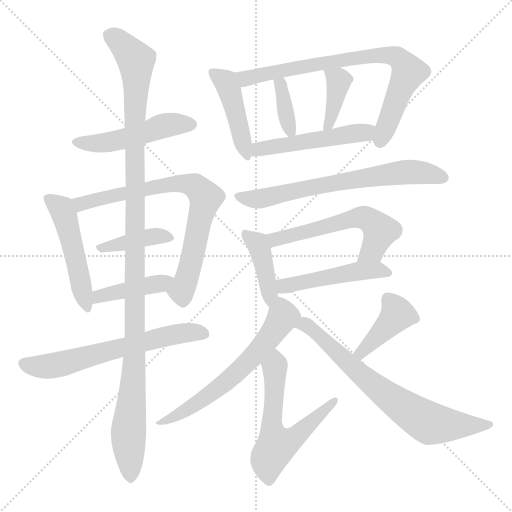
t = 0.00 s
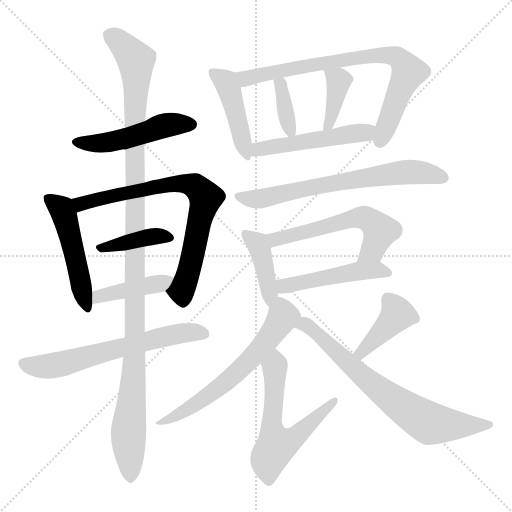
t = 2.83 s
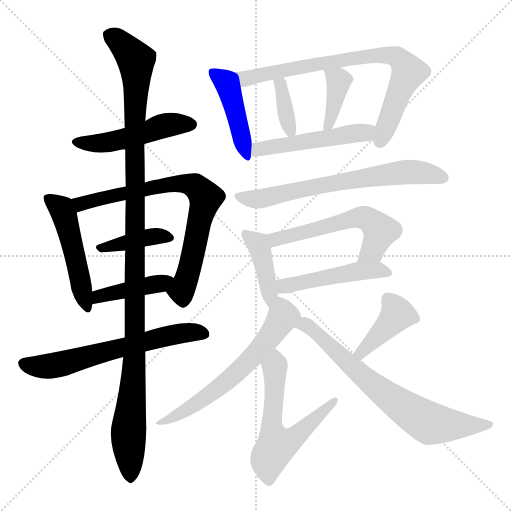
t = 5.65 s
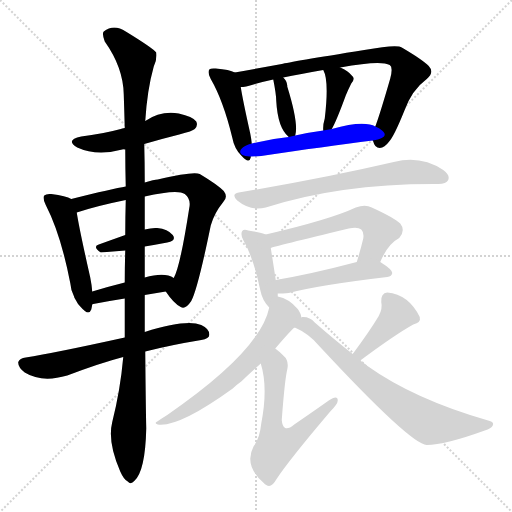
t = 8.48 s
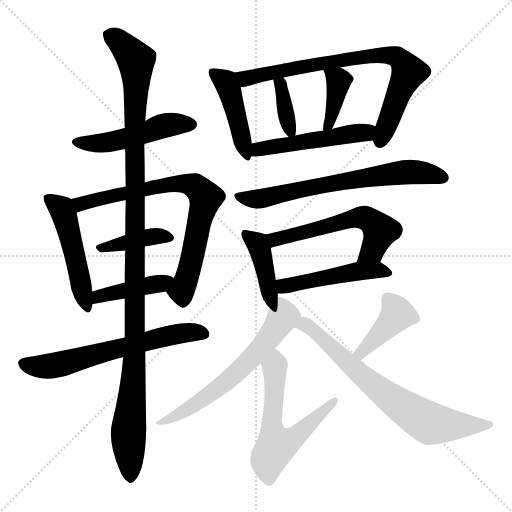
t = 11.30 s
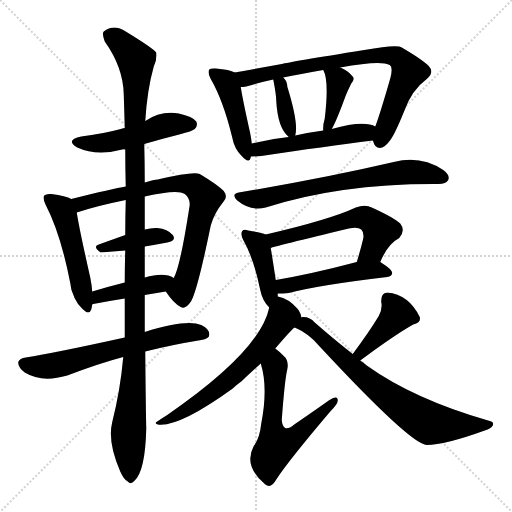
t = 14.13 s

The animated SVG that drew these frames (rendered in a browser with its animation timeline set to each time). Animation: 20 CSS @keyframes rules; one cycle of 14.13 s.

<svg version="1.1" viewBox="0 0 1024 1024" xmlns="http://www.w3.org/2000/svg">
  <g stroke="lightgray" stroke-dasharray="1,1" stroke-width="1" transform="scale(4, 4)">
    <line x1="0" y1="0" x2="256" y2="256"></line>
    <line x1="256" y1="0" x2="0" y2="256"></line>
    <line x1="128" y1="0" x2="128" y2="256"></line>
    <line x1="0" y1="128" x2="256" y2="128"></line>
  </g>
<g transform="scale(1, -1) translate(0, -900)">
   <style type="text/css">
    @keyframes keyframes0 {
      from {
       stroke: blue;
       stroke-dashoffset: 487;
       stroke-width: 128;
       }
       61% {
       animation-timing-function: step-end;
       stroke: blue;
       stroke-dashoffset: 0;
       stroke-width: 128;
       }
       to {
       stroke: black;
       stroke-width: 1024;
       }
       }
       #make-me-a-hanzi-animation-0 {
         animation: keyframes0 0.646322s both;
         animation-delay: 0.000000s;
         animation-timing-function: linear;
       }
    @keyframes keyframes1 {
      from {
       stroke: blue;
       stroke-dashoffset: 493;
       stroke-width: 128;
       }
       62% {
       animation-timing-function: step-end;
       stroke: blue;
       stroke-dashoffset: 0;
       stroke-width: 128;
       }
       to {
       stroke: black;
       stroke-width: 1024;
       }
       }
       #make-me-a-hanzi-animation-1 {
         animation: keyframes1 0.651204s both;
         animation-delay: 0.646322s;
         animation-timing-function: linear;
       }
    @keyframes keyframes2 {
      from {
       stroke: blue;
       stroke-dashoffset: 741;
       stroke-width: 128;
       }
       71% {
       animation-timing-function: step-end;
       stroke: blue;
       stroke-dashoffset: 0;
       stroke-width: 128;
       }
       to {
       stroke: black;
       stroke-width: 1024;
       }
       }
       #make-me-a-hanzi-animation-2 {
         animation: keyframes2 0.853027s both;
         animation-delay: 1.297526s;
         animation-timing-function: linear;
       }
    @keyframes keyframes3 {
      from {
       stroke: blue;
       stroke-dashoffset: 396;
       stroke-width: 128;
       }
       56% {
       animation-timing-function: step-end;
       stroke: blue;
       stroke-dashoffset: 0;
       stroke-width: 128;
       }
       to {
       stroke: black;
       stroke-width: 1024;
       }
       }
       #make-me-a-hanzi-animation-3 {
         animation: keyframes3 0.572266s both;
         animation-delay: 2.150553s;
         animation-timing-function: linear;
       }
    @keyframes keyframes4 {
      from {
       stroke: blue;
       stroke-dashoffset: 411;
       stroke-width: 128;
       }
       57% {
       animation-timing-function: step-end;
       stroke: blue;
       stroke-dashoffset: 0;
       stroke-width: 128;
       }
       to {
       stroke: black;
       stroke-width: 1024;
       }
       }
       #make-me-a-hanzi-animation-4 {
         animation: keyframes4 0.584473s both;
         animation-delay: 2.722819s;
         animation-timing-function: linear;
       }
    @keyframes keyframes5 {
      from {
       stroke: blue;
       stroke-dashoffset: 626;
       stroke-width: 128;
       }
       67% {
       animation-timing-function: step-end;
       stroke: blue;
       stroke-dashoffset: 0;
       stroke-width: 128;
       }
       to {
       stroke: black;
       stroke-width: 1024;
       }
       }
       #make-me-a-hanzi-animation-5 {
         animation: keyframes5 0.759440s both;
         animation-delay: 3.307292s;
         animation-timing-function: linear;
       }
    @keyframes keyframes6 {
      from {
       stroke: blue;
       stroke-dashoffset: 1159;
       stroke-width: 128;
       }
       79% {
       animation-timing-function: step-end;
       stroke: blue;
       stroke-dashoffset: 0;
       stroke-width: 128;
       }
       to {
       stroke: black;
       stroke-width: 1024;
       }
       }
       #make-me-a-hanzi-animation-6 {
         animation: keyframes6 1.193197s both;
         animation-delay: 4.066732s;
         animation-timing-function: linear;
       }
    @keyframes keyframes7 {
      from {
       stroke: blue;
       stroke-dashoffset: 445;
       stroke-width: 128;
       }
       59% {
       animation-timing-function: step-end;
       stroke: blue;
       stroke-dashoffset: 0;
       stroke-width: 128;
       }
       to {
       stroke: black;
       stroke-width: 1024;
       }
       }
       #make-me-a-hanzi-animation-7 {
         animation: keyframes7 0.612142s both;
         animation-delay: 5.259928s;
         animation-timing-function: linear;
       }
    @keyframes keyframes8 {
      from {
       stroke: blue;
       stroke-dashoffset: 768;
       stroke-width: 128;
       }
       71% {
       animation-timing-function: step-end;
       stroke: blue;
       stroke-dashoffset: 0;
       stroke-width: 128;
       }
       to {
       stroke: black;
       stroke-width: 1024;
       }
       }
       #make-me-a-hanzi-animation-8 {
         animation: keyframes8 0.875000s both;
         animation-delay: 5.872070s;
         animation-timing-function: linear;
       }
    @keyframes keyframes9 {
      from {
       stroke: blue;
       stroke-dashoffset: 361;
       stroke-width: 128;
       }
       54% {
       animation-timing-function: step-end;
       stroke: blue;
       stroke-dashoffset: 0;
       stroke-width: 128;
       }
       to {
       stroke: black;
       stroke-width: 1024;
       }
       }
       #make-me-a-hanzi-animation-9 {
         animation: keyframes9 0.543783s both;
         animation-delay: 6.747070s;
         animation-timing-function: linear;
       }
    @keyframes keyframes10 {
      from {
       stroke: blue;
       stroke-dashoffset: 386;
       stroke-width: 128;
       }
       56% {
       animation-timing-function: step-end;
       stroke: blue;
       stroke-dashoffset: 0;
       stroke-width: 128;
       }
       to {
       stroke: black;
       stroke-width: 1024;
       }
       }
       #make-me-a-hanzi-animation-10 {
         animation: keyframes10 0.564128s both;
         animation-delay: 7.290853s;
         animation-timing-function: linear;
       }
    @keyframes keyframes11 {
      from {
       stroke: blue;
       stroke-dashoffset: 498;
       stroke-width: 128;
       }
       62% {
       animation-timing-function: step-end;
       stroke: blue;
       stroke-dashoffset: 0;
       stroke-width: 128;
       }
       to {
       stroke: black;
       stroke-width: 1024;
       }
       }
       #make-me-a-hanzi-animation-11 {
         animation: keyframes11 0.655273s both;
         animation-delay: 7.854980s;
         animation-timing-function: linear;
       }
    @keyframes keyframes12 {
      from {
       stroke: blue;
       stroke-dashoffset: 673;
       stroke-width: 128;
       }
       69% {
       animation-timing-function: step-end;
       stroke: blue;
       stroke-dashoffset: 0;
       stroke-width: 128;
       }
       to {
       stroke: black;
       stroke-width: 1024;
       }
       }
       #make-me-a-hanzi-animation-12 {
         animation: keyframes12 0.797689s both;
         animation-delay: 8.510254s;
         animation-timing-function: linear;
       }
    @keyframes keyframes13 {
      from {
       stroke: blue;
       stroke-dashoffset: 409;
       stroke-width: 128;
       }
       57% {
       animation-timing-function: step-end;
       stroke: blue;
       stroke-dashoffset: 0;
       stroke-width: 128;
       }
       to {
       stroke: black;
       stroke-width: 1024;
       }
       }
       #make-me-a-hanzi-animation-13 {
         animation: keyframes13 0.582845s both;
         animation-delay: 9.307943s;
         animation-timing-function: linear;
       }
    @keyframes keyframes14 {
      from {
       stroke: blue;
       stroke-dashoffset: 568;
       stroke-width: 128;
       }
       65% {
       animation-timing-function: step-end;
       stroke: blue;
       stroke-dashoffset: 0;
       stroke-width: 128;
       }
       to {
       stroke: black;
       stroke-width: 1024;
       }
       }
       #make-me-a-hanzi-animation-14 {
         animation: keyframes14 0.712240s both;
         animation-delay: 9.890788s;
         animation-timing-function: linear;
       }
    @keyframes keyframes15 {
      from {
       stroke: blue;
       stroke-dashoffset: 478;
       stroke-width: 128;
       }
       61% {
       animation-timing-function: step-end;
       stroke: blue;
       stroke-dashoffset: 0;
       stroke-width: 128;
       }
       to {
       stroke: black;
       stroke-width: 1024;
       }
       }
       #make-me-a-hanzi-animation-15 {
         animation: keyframes15 0.638997s both;
         animation-delay: 10.603027s;
         animation-timing-function: linear;
       }
    @keyframes keyframes16 {
      from {
       stroke: blue;
       stroke-dashoffset: 616;
       stroke-width: 128;
       }
       67% {
       animation-timing-function: step-end;
       stroke: blue;
       stroke-dashoffset: 0;
       stroke-width: 128;
       }
       to {
       stroke: black;
       stroke-width: 1024;
       }
       }
       #make-me-a-hanzi-animation-16 {
         animation: keyframes16 0.751302s both;
         animation-delay: 11.242025s;
         animation-timing-function: linear;
       }
    @keyframes keyframes17 {
      from {
       stroke: blue;
       stroke-dashoffset: 589;
       stroke-width: 128;
       }
       66% {
       animation-timing-function: step-end;
       stroke: blue;
       stroke-dashoffset: 0;
       stroke-width: 128;
       }
       to {
       stroke: black;
       stroke-width: 1024;
       }
       }
       #make-me-a-hanzi-animation-17 {
         animation: keyframes17 0.729329s both;
         animation-delay: 11.993327s;
         animation-timing-function: linear;
       }
    @keyframes keyframes18 {
      from {
       stroke: blue;
       stroke-dashoffset: 403;
       stroke-width: 128;
       }
       57% {
       animation-timing-function: step-end;
       stroke: blue;
       stroke-dashoffset: 0;
       stroke-width: 128;
       }
       to {
       stroke: black;
       stroke-width: 1024;
       }
       }
       #make-me-a-hanzi-animation-18 {
         animation: keyframes18 0.577962s both;
         animation-delay: 12.722656s;
         animation-timing-function: linear;
       }
    @keyframes keyframes19 {
      from {
       stroke: blue;
       stroke-dashoffset: 707;
       stroke-width: 128;
       }
       70% {
       animation-timing-function: step-end;
       stroke: blue;
       stroke-dashoffset: 0;
       stroke-width: 128;
       }
       to {
       stroke: black;
       stroke-width: 1024;
       }
       }
       #make-me-a-hanzi-animation-19 {
         animation: keyframes19 0.825358s both;
         animation-delay: 13.300618s;
         animation-timing-function: linear;
       }
</style>
<path d="M 288.5 612.0 Q 322.5 622.0 358.5 631.0 Q 385.5 638.0 389.5 642.0 Q 396.5 649.0 392.5 657.0 Q 385.5 667.0 357.5 673.0 Q 321.5 679.0 290.5 658.0 L 249.5 644.0 Q 243.5 643.0 241.5 642.0 Q 204.5 632.0 162.5 627.0 Q 129.5 620.0 154.5 605.0 Q 193.5 587.0 244.5 601.0 Q 245.5 602.0 250.5 601.0 L 288.5 612.0 Z" fill="lightgray"></path> 
<path d="M 142.5 502.0 Q 132.5 508.0 102.5 512.0 Q 92.5 513.0 88.5 509.0 Q 84.5 505.0 91.5 490.0 Q 121.5 432.0 140.5 334.0 Q 141.5 319.0 148.5 306.0 Q 147.5 306.0 151.5 300.0 Q 154.5 293.0 161.5 286.0 Q 177.5 267.0 182.5 281.0 Q 183.5 285.0 184.5 291.0 L 184.5 317.0 Q 183.5 330.0 180.5 345.0 Q 158.5 442.0 153.5 475.0 C 149.5 499.0 149.5 499.0 142.5 502.0 Z" fill="lightgray"></path> 
<path d="M 331.5 317.0 Q 347.5 293.0 361.5 286.0 Q 370.5 280.0 382.5 298.0 Q 395.5 322.0 421.5 449.0 Q 428.5 474.0 446.5 496.0 Q 456.5 506.0 447.5 518.0 Q 434.5 531.0 399.5 552.0 Q 387.5 558.0 315.5 541.0 Q 308.5 541.0 289.5 535.0 L 251.5 527.0 Q 226.5 523.0 142.5 502.0 C 113.5 495.0 124.5 466.0 153.5 475.0 Q 192.5 488.0 251.5 500.0 L 289.5 507.0 Q 355.5 522.0 369.5 512.0 Q 382.5 502.0 378.5 484.0 Q 360.5 367.0 347.5 344.0 C 336.5 316.0 328.5 321.0 331.5 317.0 Z" fill="lightgray"></path> 
<path d="M 289.5 407.0 Q 313.5 411.0 334.5 415.0 Q 353.5 419.0 345.5 430.0 Q 335.5 442.0 314.5 444.0 Q 304.5 445.0 289.5 441.0 L 250.5 430.0 Q 222.5 420.0 197.5 411.0 Q 184.5 407.0 201.5 395.0 L 250.5 399.0 L 289.5 407.0 Z" fill="lightgray"></path> 
<path d="M 289.5 310.0 Q 310.5 314.0 331.5 317.0 C 361.5 321.0 373.5 330.0 347.5 344.0 Q 329.5 356.0 289.5 345.0 L 249.5 335.0 Q 213.5 326.0 184.5 317.0 C 155.5 308.0 155.5 282.0 184.5 291.0 Q 184.5 292.0 186.5 292.0 Q 217.5 298.0 249.5 303.0 L 289.5 310.0 Z" fill="lightgray"></path> 
<path d="M 290.5 197.0 Q 341.5 210.0 402.5 220.0 Q 418.5 223.0 418.5 230.0 Q 419.5 242.0 402.5 250.0 Q 372.5 262.0 289.5 236.0 L 249.5 225.0 Q 108.5 194.0 51.5 185.0 Q 39.5 184.0 36.5 176.0 Q 35.5 166.0 49.5 155.0 Q 83.5 134.0 134.5 149.0 Q 200.5 174.0 246.5 186.0 L 290.5 197.0 Z" fill="lightgray"></path> 
<path d="M 246.5 186.0 Q 240.5 119.0 224.5 56.0 Q 214.5 16.0 240.5 -43.0 Q 247.5 -59.0 255.5 -63.0 Q 261.5 -70.0 268.5 -62.0 Q 290.5 -43.0 292.5 43.0 Q 291.5 88.0 290.5 197.0 L 289.5 236.0 Q 289.5 270.0 289.5 310.0 L 289.5 345.0 Q 289.5 375.0 289.5 407.0 L 289.5 441.0 L 289.5 507.0 L 289.5 535.0 Q 289.5 574.0 288.5 612.0 L 290.5 658.0 Q 294.5 721.0 307.5 767.0 Q 314.5 782.0 312.5 795.0 Q 305.5 804.0 251.5 837.0 Q 227.5 853.0 207.5 837.0 Q 203.5 833.0 209.5 817.0 Q 246.5 765.0 247.5 711.0 Q 248.5 680.0 249.5 644.0 L 250.5 601.0 Q 250.5 565.0 251.5 527.0 L 251.5 500.0 Q 250.5 466.0 250.5 430.0 L 250.5 399.0 Q 249.5 368.0 249.5 335.0 L 249.5 303.0 Q 249.5 266.0 249.5 225.0 L 246.5 186.0 Z" fill="lightgray"></path> 
<path d="M 469.5 755.0 Q 459.5 761.0 431.5 763.0 Q 421.5 764.0 418.5 761.0 Q 414.5 755.0 421.5 742.0 Q 446.5 699.0 464.5 625.0 Q 468.5 603.0 482.5 589.0 Q 498.5 571.0 501.5 585.0 L 501.5 587.0 L 503.5 613.0 Q 502.5 623.0 500.5 633.0 Q 485.5 700.0 481.5 726.0 C 477.5 751.0 477.5 751.0 469.5 755.0 Z" fill="lightgray"></path> 
<path d="M 745.5 619.0 L 746.5 617.0 Q 749.5 604.0 759.5 604.0 Q 769.5 605.0 777.5 616.0 Q 787.5 626.0 808.5 678.0 Q 823.5 720.0 853.5 742.0 Q 869.5 755.0 857.5 768.0 Q 844.5 781.0 803.5 805.0 Q 794.5 812.0 728.5 800.0 Q 578.5 776.0 563.5 772.0 Q 508.5 762.0 469.5 755.0 C 439.5 750.0 451.5 721.0 481.5 726.0 Q 485.5 726.0 492.5 727.0 Q 514.5 734.0 546.5 741.0 L 566.5 745.0 Q 599.5 752.0 646.5 760.0 L 680.5 765.0 Q 761.5 780.0 779.5 770.0 Q 786.5 766.0 780.5 743.0 Q 758.5 667.0 750.5 647.0 C 742.5 624.0 742.5 624.0 745.5 619.0 Z" fill="lightgray"></path> 
<path d="M 590.5 629.0 Q 597.5 653.0 574.5 727.0 L 574.5 729.0 Q 573.5 739.0 566.5 745.0 C 545.5 766.0 540.5 770.0 546.5 741.0 Q 552.5 711.0 552.5 698.0 Q 555.5 644.0 577.5 626.0 C 587.5 617.0 587.5 617.0 590.5 629.0 Z" fill="lightgray"></path> 
<path d="M 663.5 642.0 Q 672.5 657.0 691.5 709.0 Q 695.5 719.0 702.5 733.0 Q 711.5 743.0 703.5 749.0 Q 696.5 758.0 680.5 765.0 C 653.5 778.0 634.5 787.0 646.5 760.0 Q 658.5 739.0 649.5 663.0 Q 645.5 650.0 646.5 639.0 C 647.5 613.0 648.5 616.0 663.5 642.0 Z" fill="lightgray"></path> 
<path d="M 501.5 587.0 Q 511.5 587.0 522.5 588.0 Q 649.5 607.0 745.5 619.0 C 775.5 623.0 777.5 635.0 750.5 647.0 Q 746.5 650.0 739.5 651.0 Q 715.5 657.0 663.5 642.0 L 646.5 639.0 Q 616.5 635.0 590.5 629.0 L 577.5 626.0 Q 538.5 622.0 503.5 613.0 C 474.5 606.0 471.5 586.0 501.5 587.0 Z" fill="lightgray"></path> 
<path d="M 477.5 515.0 Q 461.5 512.0 474.5 499.0 Q 501.5 477.0 531.5 485.0 Q 681.5 533.0 874.5 532.0 L 876.5 532.0 Q 892.5 532.0 896.5 540.0 Q 900.5 550.0 886.5 560.0 Q 841.5 590.0 787.5 576.0 Q 645.5 543.0 477.5 515.0 Z" fill="lightgray"></path> 
<path d="M 555.5 307.0 L 555.5 313.0 L 551.5 340.0 Q 544.5 386.0 541.5 404.0 C 537.5 429.0 537.5 429.0 531.5 431.0 Q 522.5 435.0 496.5 439.0 Q 487.5 442.0 484.5 438.0 Q 480.5 432.0 486.5 420.0 Q 507.5 383.0 520.5 320.0 Q 524.5 299.0 538.5 285.0 C 555.5 267.0 555.5 277.0 555.5 307.0 Z" fill="lightgray"></path> 
<path d="M 760.5 376.0 Q 775.5 412.0 798.5 424.0 Q 811.5 439.0 800.5 453.0 Q 787.5 465.0 743.5 485.0 Q 730.5 492.0 711.5 485.0 Q 660.5 461.0 531.5 431.0 C 502.5 424.0 512.5 395.0 541.5 404.0 Q 547.5 407.0 697.5 443.0 Q 715.5 447.0 722.5 441.0 Q 728.5 435.0 726.5 423.0 Q 720.5 398.0 713.5 376.0 C 704.5 347.0 748.5 349.0 760.5 376.0 Z" fill="lightgray"></path> 
<path d="M 555.5 313.0 Q 565.5 313.0 577.5 314.0 Q 638.5 330.0 774.5 346.0 Q 783.5 347.0 784.5 354.0 Q 784.5 361.0 760.5 376.0 C 746.5 385.0 742.5 384.0 713.5 376.0 Q 622.5 352.0 551.5 340.0 C 521.5 335.0 525.5 312.0 555.5 313.0 Z" fill="lightgray"></path> 
<path d="M 602.5 265.0 Q 602.5 272.0 595.5 282.0 Q 577.5 303.0 555.5 307.0 C 545.5 310.0 545.5 310.0 538.5 285.0 Q 520.5 198.0 334.5 70.0 Q 324.5 64.0 314.5 57.0 Q 307.5 54.0 315.5 51.0 Q 357.5 45.0 465.5 123.0 Q 472.5 130.0 482.5 137.0 Q 498.5 152.0 521.5 173.0 L 550.5 203.0 Q 586.5 245.0 589.5 245.0 C 604.5 258.0 604.5 258.0 602.5 265.0 Z" fill="lightgray"></path> 
<path d="M 521.5 173.0 Q 536.5 125.0 522.5 53.0 Q 519.5 23.0 507.5 8.0 Q 486.5 -31.0 528.5 -67.0 Q 529.5 -68.0 532.5 -70.0 Q 542.5 -77.0 552.5 -59.0 Q 576.5 -22.0 660.5 77.0 Q 675.5 92.0 675.5 99.0 Q 675.5 111.0 657.5 99.0 Q 626.5 77.0 588.5 51.0 Q 576.5 41.0 570.5 44.0 Q 564.5 47.0 563.5 60.0 Q 569.5 141.0 574.5 161.0 Q 578.5 179.0 566.5 189.0 Q 557.5 198.0 550.5 203.0 C 527.5 222.0 513.5 202.0 521.5 173.0 Z" fill="lightgray"></path> 
<path d="M 720.5 179.0 Q 790.5 231.0 826.5 251.0 Q 842.5 255.0 839.5 266.0 Q 817.5 311.0 774.5 315.0 Q 761.5 314.0 762.5 296.0 Q 765.5 283.0 757.5 268.0 Q 739.5 238.0 705.5 192.0 C 687.5 168.0 696.5 161.0 720.5 179.0 Z" fill="lightgray"></path> 
<path d="M 705.5 192.0 Q 669.5 220.0 629.5 255.0 Q 619.5 267.0 604.5 266.0 Q 603.5 266.0 602.5 265.0 C 572.5 266.0 562.5 258.0 589.5 245.0 Q 617.5 233.0 637.5 209.0 Q 821.5 11.0 853.5 10.0 Q 889.5 10.0 969.5 39.0 Q 982.5 43.0 985.5 49.0 Q 988.5 56.0 979.5 58.0 Q 828.5 101.0 733.5 169.0 Q 726.5 175.0 720.5 179.0 L 705.5 192.0 Z" fill="lightgray"></path> 
      <clipPath id="make-me-a-hanzi-clip-0">
      <path d="M 288.5 612.0 Q 322.5 622.0 358.5 631.0 Q 385.5 638.0 389.5 642.0 Q 396.5 649.0 392.5 657.0 Q 385.5 667.0 357.5 673.0 Q 321.5 679.0 290.5 658.0 L 249.5 644.0 Q 243.5 643.0 241.5 642.0 Q 204.5 632.0 162.5 627.0 Q 129.5 620.0 154.5 605.0 Q 193.5 587.0 244.5 601.0 Q 245.5 602.0 250.5 601.0 L 288.5 612.0 Z" fill="lightgray"></path>
      </clipPath>
      <path clip-path="url(#make-me-a-hanzi-clip-0)" d="M 155.5 617.0 L 217.5 615.0 L 337.5 651.0 L 381.5 651.0 " fill="none" id="make-me-a-hanzi-animation-0" stroke-dasharray="359 718" stroke-linecap="round"></path>

      <clipPath id="make-me-a-hanzi-clip-1">
      <path d="M 142.5 502.0 Q 132.5 508.0 102.5 512.0 Q 92.5 513.0 88.5 509.0 Q 84.5 505.0 91.5 490.0 Q 121.5 432.0 140.5 334.0 Q 141.5 319.0 148.5 306.0 Q 147.5 306.0 151.5 300.0 Q 154.5 293.0 161.5 286.0 Q 177.5 267.0 182.5 281.0 Q 183.5 285.0 184.5 291.0 L 184.5 317.0 Q 183.5 330.0 180.5 345.0 Q 158.5 442.0 153.5 475.0 C 149.5 499.0 149.5 499.0 142.5 502.0 Z" fill="lightgray"></path>
      </clipPath>
      <path clip-path="url(#make-me-a-hanzi-clip-1)" d="M 96.5 504.0 L 123.5 482.0 L 129.5 467.0 L 172.5 286.0 " fill="none" id="make-me-a-hanzi-animation-1" stroke-dasharray="365 730" stroke-linecap="round"></path>

      <clipPath id="make-me-a-hanzi-clip-2">
      <path d="M 331.5 317.0 Q 347.5 293.0 361.5 286.0 Q 370.5 280.0 382.5 298.0 Q 395.5 322.0 421.5 449.0 Q 428.5 474.0 446.5 496.0 Q 456.5 506.0 447.5 518.0 Q 434.5 531.0 399.5 552.0 Q 387.5 558.0 315.5 541.0 Q 308.5 541.0 289.5 535.0 L 251.5 527.0 Q 226.5 523.0 142.5 502.0 C 113.5 495.0 124.5 466.0 153.5 475.0 Q 192.5 488.0 251.5 500.0 L 289.5 507.0 Q 355.5 522.0 369.5 512.0 Q 382.5 502.0 378.5 484.0 Q 360.5 367.0 347.5 344.0 C 336.5 316.0 328.5 321.0 331.5 317.0 Z" fill="lightgray"></path>
      </clipPath>
      <path clip-path="url(#make-me-a-hanzi-clip-2)" d="M 156.5 484.0 L 162.5 493.0 L 197.5 503.0 L 329.5 531.0 L 367.5 534.0 L 390.5 527.0 L 411.5 505.0 L 383.5 378.0 L 362.5 319.0 L 366.5 302.0 " fill="none" id="make-me-a-hanzi-animation-2" stroke-dasharray="613 1226" stroke-linecap="round"></path>

      <clipPath id="make-me-a-hanzi-clip-3">
      <path d="M 289.5 407.0 Q 313.5 411.0 334.5 415.0 Q 353.5 419.0 345.5 430.0 Q 335.5 442.0 314.5 444.0 Q 304.5 445.0 289.5 441.0 L 250.5 430.0 Q 222.5 420.0 197.5 411.0 Q 184.5 407.0 201.5 395.0 L 250.5 399.0 L 289.5 407.0 Z" fill="lightgray"></path>
      </clipPath>
      <path clip-path="url(#make-me-a-hanzi-clip-3)" d="M 200.5 403.0 L 299.5 426.0 L 337.5 424.0 " fill="none" id="make-me-a-hanzi-animation-3" stroke-dasharray="268 536" stroke-linecap="round"></path>

      <clipPath id="make-me-a-hanzi-clip-4">
      <path d="M 289.5 310.0 Q 310.5 314.0 331.5 317.0 C 361.5 321.0 373.5 330.0 347.5 344.0 Q 329.5 356.0 289.5 345.0 L 249.5 335.0 Q 213.5 326.0 184.5 317.0 C 155.5 308.0 155.5 282.0 184.5 291.0 Q 184.5 292.0 186.5 292.0 Q 217.5 298.0 249.5 303.0 L 289.5 310.0 Z" fill="lightgray"></path>
      </clipPath>
      <path clip-path="url(#make-me-a-hanzi-clip-4)" d="M 193.5 299.0 L 197.5 307.0 L 218.5 313.0 L 339.5 340.0 " fill="none" id="make-me-a-hanzi-animation-4" stroke-dasharray="283 566" stroke-linecap="round"></path>

      <clipPath id="make-me-a-hanzi-clip-5">
      <path d="M 290.5 197.0 Q 341.5 210.0 402.5 220.0 Q 418.5 223.0 418.5 230.0 Q 419.5 242.0 402.5 250.0 Q 372.5 262.0 289.5 236.0 L 249.5 225.0 Q 108.5 194.0 51.5 185.0 Q 39.5 184.0 36.5 176.0 Q 35.5 166.0 49.5 155.0 Q 83.5 134.0 134.5 149.0 Q 200.5 174.0 246.5 186.0 L 290.5 197.0 Z" fill="lightgray"></path>
      </clipPath>
      <path clip-path="url(#make-me-a-hanzi-clip-5)" d="M 46.5 173.0 L 73.5 167.0 L 105.5 169.0 L 339.5 230.0 L 407.5 233.0 " fill="none" id="make-me-a-hanzi-animation-5" stroke-dasharray="498 996" stroke-linecap="round"></path>

      <clipPath id="make-me-a-hanzi-clip-6">
      <path d="M 246.5 186.0 Q 240.5 119.0 224.5 56.0 Q 214.5 16.0 240.5 -43.0 Q 247.5 -59.0 255.5 -63.0 Q 261.5 -70.0 268.5 -62.0 Q 290.5 -43.0 292.5 43.0 Q 291.5 88.0 290.5 197.0 L 289.5 236.0 Q 289.5 270.0 289.5 310.0 L 289.5 345.0 Q 289.5 375.0 289.5 407.0 L 289.5 441.0 L 289.5 507.0 L 289.5 535.0 Q 289.5 574.0 288.5 612.0 L 290.5 658.0 Q 294.5 721.0 307.5 767.0 Q 314.5 782.0 312.5 795.0 Q 305.5 804.0 251.5 837.0 Q 227.5 853.0 207.5 837.0 Q 203.5 833.0 209.5 817.0 Q 246.5 765.0 247.5 711.0 Q 248.5 680.0 249.5 644.0 L 250.5 601.0 Q 250.5 565.0 251.5 527.0 L 251.5 500.0 Q 250.5 466.0 250.5 430.0 L 250.5 399.0 Q 249.5 368.0 249.5 335.0 L 249.5 303.0 Q 249.5 266.0 249.5 225.0 L 246.5 186.0 Z" fill="lightgray"></path>
      </clipPath>
      <path clip-path="url(#make-me-a-hanzi-clip-6)" d="M 219.5 831.0 L 261.5 793.0 L 272.5 768.0 L 269.5 186.0 L 256.5 27.0 L 261.5 -50.0 " fill="none" id="make-me-a-hanzi-animation-6" stroke-dasharray="1031 2062" stroke-linecap="round"></path>

      <clipPath id="make-me-a-hanzi-clip-7">
      <path d="M 469.5 755.0 Q 459.5 761.0 431.5 763.0 Q 421.5 764.0 418.5 761.0 Q 414.5 755.0 421.5 742.0 Q 446.5 699.0 464.5 625.0 Q 468.5 603.0 482.5 589.0 Q 498.5 571.0 501.5 585.0 L 501.5 587.0 L 503.5 613.0 Q 502.5 623.0 500.5 633.0 Q 485.5 700.0 481.5 726.0 C 477.5 751.0 477.5 751.0 469.5 755.0 Z" fill="lightgray"></path>
      </clipPath>
      <path clip-path="url(#make-me-a-hanzi-clip-7)" d="M 425.5 756.0 L 451.5 735.0 L 459.5 717.0 L 494.5 586.0 " fill="none" id="make-me-a-hanzi-animation-7" stroke-dasharray="317 634" stroke-linecap="round"></path>

      <clipPath id="make-me-a-hanzi-clip-8">
      <path d="M 745.5 619.0 L 746.5 617.0 Q 749.5 604.0 759.5 604.0 Q 769.5 605.0 777.5 616.0 Q 787.5 626.0 808.5 678.0 Q 823.5 720.0 853.5 742.0 Q 869.5 755.0 857.5 768.0 Q 844.5 781.0 803.5 805.0 Q 794.5 812.0 728.5 800.0 Q 578.5 776.0 563.5 772.0 Q 508.5 762.0 469.5 755.0 C 439.5 750.0 451.5 721.0 481.5 726.0 Q 485.5 726.0 492.5 727.0 Q 514.5 734.0 546.5 741.0 L 566.5 745.0 Q 599.5 752.0 646.5 760.0 L 680.5 765.0 Q 761.5 780.0 779.5 770.0 Q 786.5 766.0 780.5 743.0 Q 758.5 667.0 750.5 647.0 C 742.5 624.0 742.5 624.0 745.5 619.0 Z" fill="lightgray"></path>
      </clipPath>
      <path clip-path="url(#make-me-a-hanzi-clip-8)" d="M 477.5 750.0 L 493.5 744.0 L 710.5 782.0 L 717.5 788.0 L 764.5 791.0 L 793.5 786.0 L 817.5 756.0 L 759.5 617.0 " fill="none" id="make-me-a-hanzi-animation-8" stroke-dasharray="640 1280" stroke-linecap="round"></path>

      <clipPath id="make-me-a-hanzi-clip-9">
      <path d="M 590.5 629.0 Q 597.5 653.0 574.5 727.0 L 574.5 729.0 Q 573.5 739.0 566.5 745.0 C 545.5 766.0 540.5 770.0 546.5 741.0 Q 552.5 711.0 552.5 698.0 Q 555.5 644.0 577.5 626.0 C 587.5 617.0 587.5 617.0 590.5 629.0 Z" fill="lightgray"></path>
      </clipPath>
      <path clip-path="url(#make-me-a-hanzi-clip-9)" d="M 553.5 733.0 L 566.5 714.0 L 582.5 634.0 " fill="none" id="make-me-a-hanzi-animation-9" stroke-dasharray="233 466" stroke-linecap="round"></path>

      <clipPath id="make-me-a-hanzi-clip-10">
      <path d="M 663.5 642.0 Q 672.5 657.0 691.5 709.0 Q 695.5 719.0 702.5 733.0 Q 711.5 743.0 703.5 749.0 Q 696.5 758.0 680.5 765.0 C 653.5 778.0 634.5 787.0 646.5 760.0 Q 658.5 739.0 649.5 663.0 Q 645.5 650.0 646.5 639.0 C 647.5 613.0 648.5 616.0 663.5 642.0 Z" fill="lightgray"></path>
      </clipPath>
      <path clip-path="url(#make-me-a-hanzi-clip-10)" d="M 652.5 758.0 L 677.5 737.0 L 660.5 659.0 L 649.5 645.0 " fill="none" id="make-me-a-hanzi-animation-10" stroke-dasharray="258 516" stroke-linecap="round"></path>

      <clipPath id="make-me-a-hanzi-clip-11">
      <path d="M 501.5 587.0 Q 511.5 587.0 522.5 588.0 Q 649.5 607.0 745.5 619.0 C 775.5 623.0 777.5 635.0 750.5 647.0 Q 746.5 650.0 739.5 651.0 Q 715.5 657.0 663.5 642.0 L 646.5 639.0 Q 616.5 635.0 590.5 629.0 L 577.5 626.0 Q 538.5 622.0 503.5 613.0 C 474.5 606.0 471.5 586.0 501.5 587.0 Z" fill="lightgray"></path>
      </clipPath>
      <path clip-path="url(#make-me-a-hanzi-clip-11)" d="M 506.5 593.0 L 527.5 604.0 L 742.5 641.0 " fill="none" id="make-me-a-hanzi-animation-11" stroke-dasharray="370 740" stroke-linecap="round"></path>

      <clipPath id="make-me-a-hanzi-clip-12">
      <path d="M 477.5 515.0 Q 461.5 512.0 474.5 499.0 Q 501.5 477.0 531.5 485.0 Q 681.5 533.0 874.5 532.0 L 876.5 532.0 Q 892.5 532.0 896.5 540.0 Q 900.5 550.0 886.5 560.0 Q 841.5 590.0 787.5 576.0 Q 645.5 543.0 477.5 515.0 Z" fill="lightgray"></path>
      </clipPath>
      <path clip-path="url(#make-me-a-hanzi-clip-12)" d="M 476.5 507.0 L 511.5 501.0 L 785.5 553.0 L 835.5 556.0 L 886.5 545.0 " fill="none" id="make-me-a-hanzi-animation-12" stroke-dasharray="545 1090" stroke-linecap="round"></path>

      <clipPath id="make-me-a-hanzi-clip-13">
      <path d="M 555.5 307.0 L 555.5 313.0 L 551.5 340.0 Q 544.5 386.0 541.5 404.0 C 537.5 429.0 537.5 429.0 531.5 431.0 Q 522.5 435.0 496.5 439.0 Q 487.5 442.0 484.5 438.0 Q 480.5 432.0 486.5 420.0 Q 507.5 383.0 520.5 320.0 Q 524.5 299.0 538.5 285.0 C 555.5 267.0 555.5 277.0 555.5 307.0 Z" fill="lightgray"></path>
      </clipPath>
      <path clip-path="url(#make-me-a-hanzi-clip-13)" d="M 490.5 433.0 L 519.5 403.0 L 533.5 346.0 L 538.5 294.0 " fill="none" id="make-me-a-hanzi-animation-13" stroke-dasharray="281 562" stroke-linecap="round"></path>

      <clipPath id="make-me-a-hanzi-clip-14">
      <path d="M 760.5 376.0 Q 775.5 412.0 798.5 424.0 Q 811.5 439.0 800.5 453.0 Q 787.5 465.0 743.5 485.0 Q 730.5 492.0 711.5 485.0 Q 660.5 461.0 531.5 431.0 C 502.5 424.0 512.5 395.0 541.5 404.0 Q 547.5 407.0 697.5 443.0 Q 715.5 447.0 722.5 441.0 Q 728.5 435.0 726.5 423.0 Q 720.5 398.0 713.5 376.0 C 704.5 347.0 748.5 349.0 760.5 376.0 Z" fill="lightgray"></path>
      </clipPath>
      <path clip-path="url(#make-me-a-hanzi-clip-14)" d="M 540.5 411.0 L 550.5 422.0 L 656.5 446.0 L 692.5 460.0 L 731.5 464.0 L 760.5 438.0 L 743.5 399.0 L 721.5 380.0 " fill="none" id="make-me-a-hanzi-animation-14" stroke-dasharray="440 880" stroke-linecap="round"></path>

      <clipPath id="make-me-a-hanzi-clip-15">
      <path d="M 555.5 313.0 Q 565.5 313.0 577.5 314.0 Q 638.5 330.0 774.5 346.0 Q 783.5 347.0 784.5 354.0 Q 784.5 361.0 760.5 376.0 C 746.5 385.0 742.5 384.0 713.5 376.0 Q 622.5 352.0 551.5 340.0 C 521.5 335.0 525.5 312.0 555.5 313.0 Z" fill="lightgray"></path>
      </clipPath>
      <path clip-path="url(#make-me-a-hanzi-clip-15)" d="M 559.5 334.0 L 578.5 329.0 L 752.5 361.0 L 776.5 354.0 " fill="none" id="make-me-a-hanzi-animation-15" stroke-dasharray="350 700" stroke-linecap="round"></path>

      <clipPath id="make-me-a-hanzi-clip-16">
      <path d="M 602.5 265.0 Q 602.5 272.0 595.5 282.0 Q 577.5 303.0 555.5 307.0 C 545.5 310.0 545.5 310.0 538.5 285.0 Q 520.5 198.0 334.5 70.0 Q 324.5 64.0 314.5 57.0 Q 307.5 54.0 315.5 51.0 Q 357.5 45.0 465.5 123.0 Q 472.5 130.0 482.5 137.0 Q 498.5 152.0 521.5 173.0 L 550.5 203.0 Q 586.5 245.0 589.5 245.0 C 604.5 258.0 604.5 258.0 602.5 265.0 Z" fill="lightgray"></path>
      </clipPath>
      <path clip-path="url(#make-me-a-hanzi-clip-16)" d="M 559.5 295.0 L 566.5 267.0 L 541.5 227.0 L 502.5 183.0 L 446.5 130.0 L 396.5 94.0 L 319.5 55.0 " fill="none" id="make-me-a-hanzi-animation-16" stroke-dasharray="488 976" stroke-linecap="round"></path>

      <clipPath id="make-me-a-hanzi-clip-17">
      <path d="M 521.5 173.0 Q 536.5 125.0 522.5 53.0 Q 519.5 23.0 507.5 8.0 Q 486.5 -31.0 528.5 -67.0 Q 529.5 -68.0 532.5 -70.0 Q 542.5 -77.0 552.5 -59.0 Q 576.5 -22.0 660.5 77.0 Q 675.5 92.0 675.5 99.0 Q 675.5 111.0 657.5 99.0 Q 626.5 77.0 588.5 51.0 Q 576.5 41.0 570.5 44.0 Q 564.5 47.0 563.5 60.0 Q 569.5 141.0 574.5 161.0 Q 578.5 179.0 566.5 189.0 Q 557.5 198.0 550.5 203.0 C 527.5 222.0 513.5 202.0 521.5 173.0 Z" fill="lightgray"></path>
      </clipPath>
      <path clip-path="url(#make-me-a-hanzi-clip-17)" d="M 549.5 194.0 L 542.5 59.0 L 552.5 8.0 L 584.5 21.0 L 666.5 97.0 " fill="none" id="make-me-a-hanzi-animation-17" stroke-dasharray="461 922" stroke-linecap="round"></path>

      <clipPath id="make-me-a-hanzi-clip-18">
      <path d="M 720.5 179.0 Q 790.5 231.0 826.5 251.0 Q 842.5 255.0 839.5 266.0 Q 817.5 311.0 774.5 315.0 Q 761.5 314.0 762.5 296.0 Q 765.5 283.0 757.5 268.0 Q 739.5 238.0 705.5 192.0 C 687.5 168.0 696.5 161.0 720.5 179.0 Z" fill="lightgray"></path>
      </clipPath>
      <path clip-path="url(#make-me-a-hanzi-clip-18)" d="M 776.5 301.0 L 794.5 272.0 L 722.5 195.0 L 715.5 196.0 " fill="none" id="make-me-a-hanzi-animation-18" stroke-dasharray="275 550" stroke-linecap="round"></path>

      <clipPath id="make-me-a-hanzi-clip-19">
      <path d="M 705.5 192.0 Q 669.5 220.0 629.5 255.0 Q 619.5 267.0 604.5 266.0 Q 603.5 266.0 602.5 265.0 C 572.5 266.0 562.5 258.0 589.5 245.0 Q 617.5 233.0 637.5 209.0 Q 821.5 11.0 853.5 10.0 Q 889.5 10.0 969.5 39.0 Q 982.5 43.0 985.5 49.0 Q 988.5 56.0 979.5 58.0 Q 828.5 101.0 733.5 169.0 Q 726.5 175.0 720.5 179.0 L 705.5 192.0 Z" fill="lightgray"></path>
      </clipPath>
      <path clip-path="url(#make-me-a-hanzi-clip-19)" d="M 598.5 246.0 L 610.5 251.0 L 626.5 240.0 L 731.5 141.0 L 854.5 56.0 L 934.5 48.0 L 978.5 51.0 " fill="none" id="make-me-a-hanzi-animation-19" stroke-dasharray="579 1158" stroke-linecap="round"></path>

</g>
</svg>
